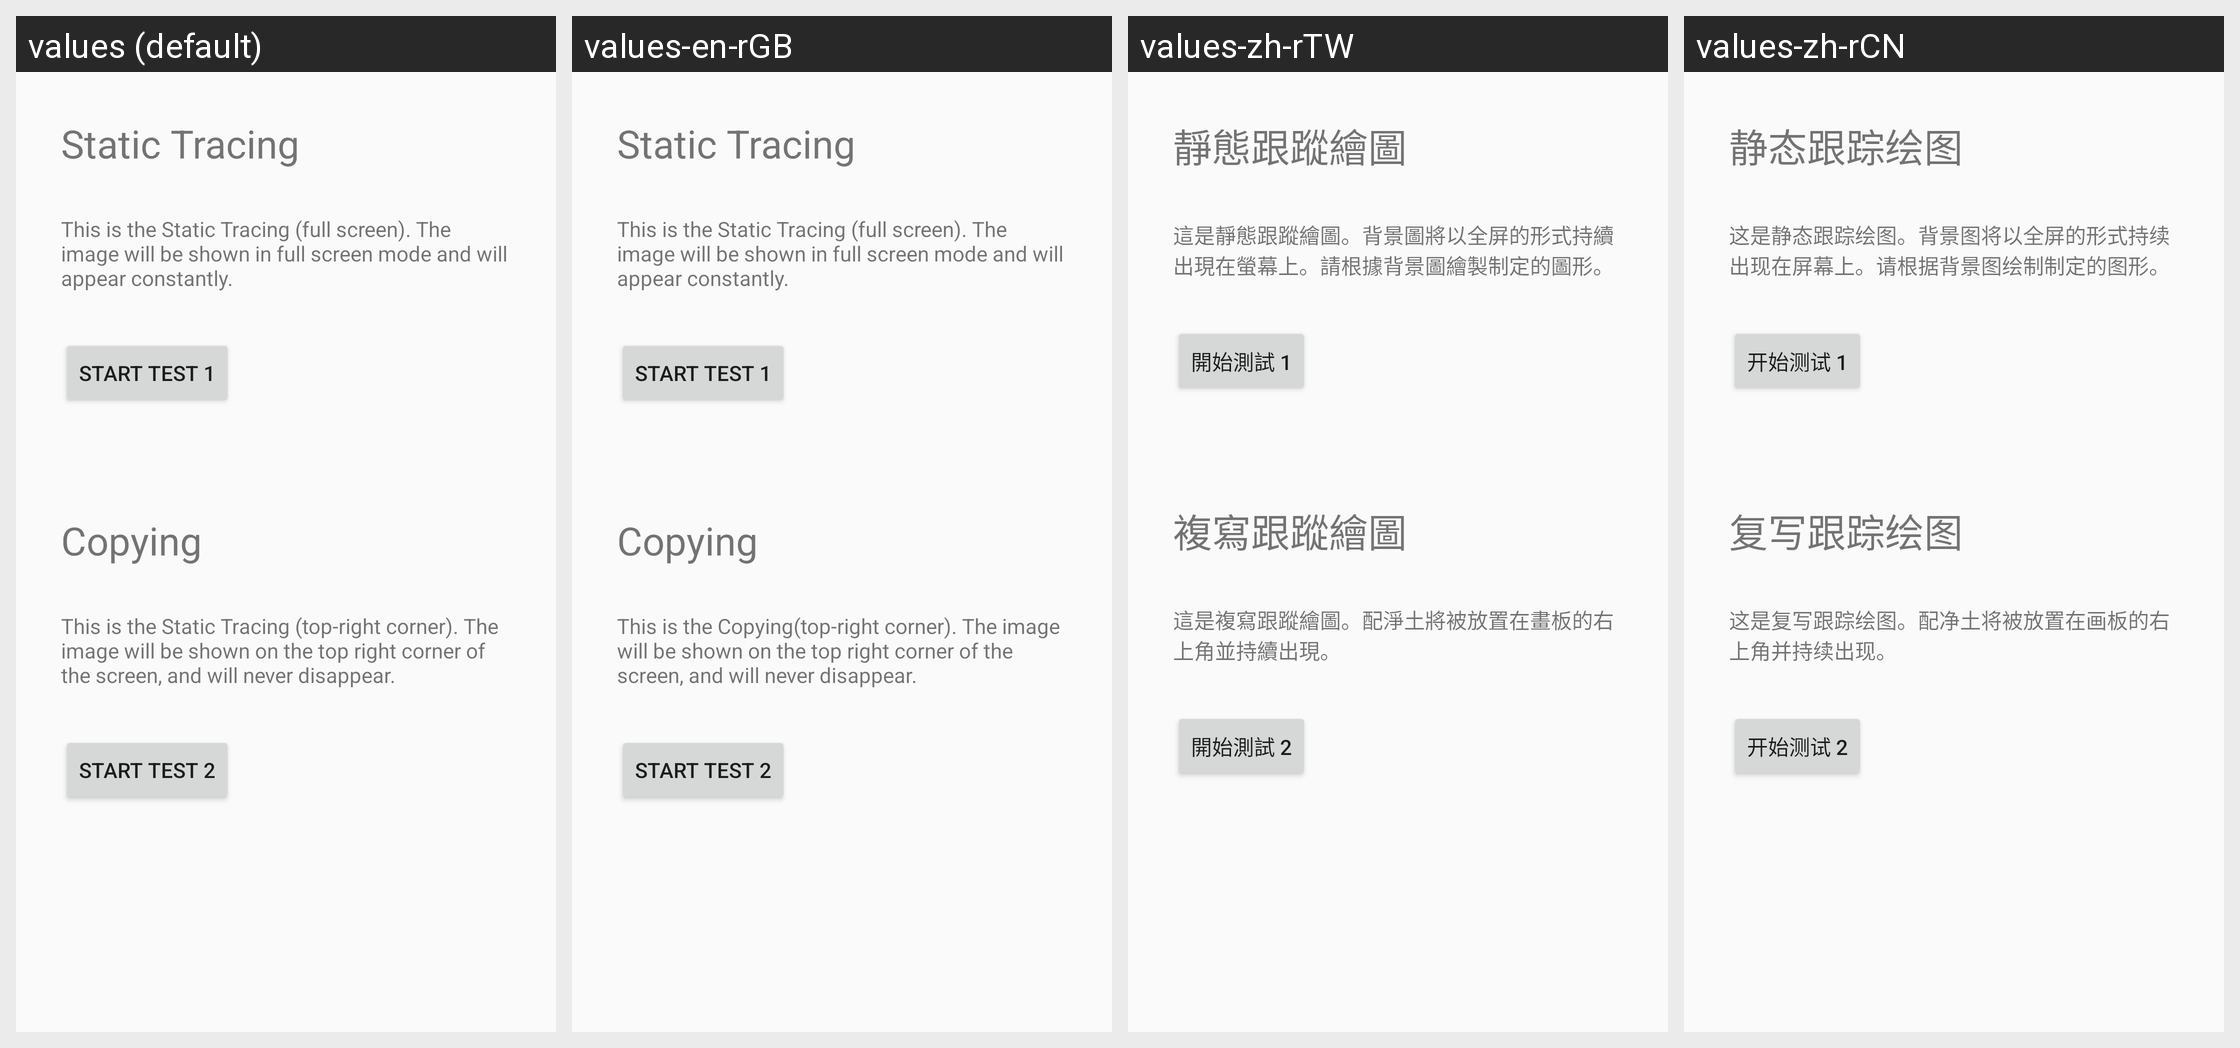

Strings drawn on this Android screen and how each of the app's shown locales translates them:
Android screen res/layout/test_selection_page1_layout.xml rendered under 4 locales, left to right: values (default), values-en-rGB, values-zh-rTW, values-zh-rCN. Device: Nexus 5 (rendered at 1080×1920; each locale shown at half size, 540×960, under a caption strip naming it); theme AppTheme.
Other locales in the repository, not shown: values-de-rDE, values-en-rAU, values-es-rES, values-fr-rFR, values-it-rIT, values-ja-rJP, values-nl-rNL, values-pt-rPT, values-ru-rRU.
Strings drawn on this screen, with the default value and each locale's value (text and hints the layout hard-codes, and strings that could not be matched under every locale, appear in the picture but are not listed):

full_background_test
  values: Static Tracing
  values-en-rGB: Static Tracing
  values-zh-rTW: 靜態跟蹤繪圖
  values-zh-rCN: 静态跟踪绘图

static_full_background_test_description
  values: This is the Static Tracing (full screen). The image will be shown in full screen mode and will appear constantly.
  values-en-rGB: This is the Static Tracing (full screen). The image will be shown in full screen mode and will appear constantly.
  values-zh-rTW: 這是靜態跟蹤繪圖。背景圖將以全屏的形式持續出現在螢幕上。請根據背景圖繪製制定的圖形。
  values-zh-rCN: 这是静态跟踪绘图。背景图将以全屏的形式持续出现在屏幕上。请根据背景图绘制制定的图形。

start_test_1
  values: Start Test 1
  values-en-rGB: Start Test 1
  values-zh-rTW: 開始測試 1
  values-zh-rCN: 开始测试 1

corner_background_test
  values: Copying
  values-en-rGB: Copying
  values-zh-rTW: 複寫跟蹤繪圖
  values-zh-rCN: 复写跟踪绘图

static_corner_background_test_description
  values: This is the Static Tracing (top-right corner). The image will be shown on the top right corner of the screen, and will never disappear.
  values-en-rGB: This is the Copying(top-right corner). The image will be shown on the top right corner of the screen, and will never disappear.
  values-zh-rTW: 這是複寫跟蹤繪圖。配淨土將被放置在畫板的右上角並持續出現。
  values-zh-rCN: 这是复写跟踪绘图。配净土将被放置在画板的右上角并持续出现。

start_test_2
  values: Start Test 2
  values-en-rGB: Start Test 2
  values-zh-rTW: 開始測試 2
  values-zh-rCN: 开始测试 2
